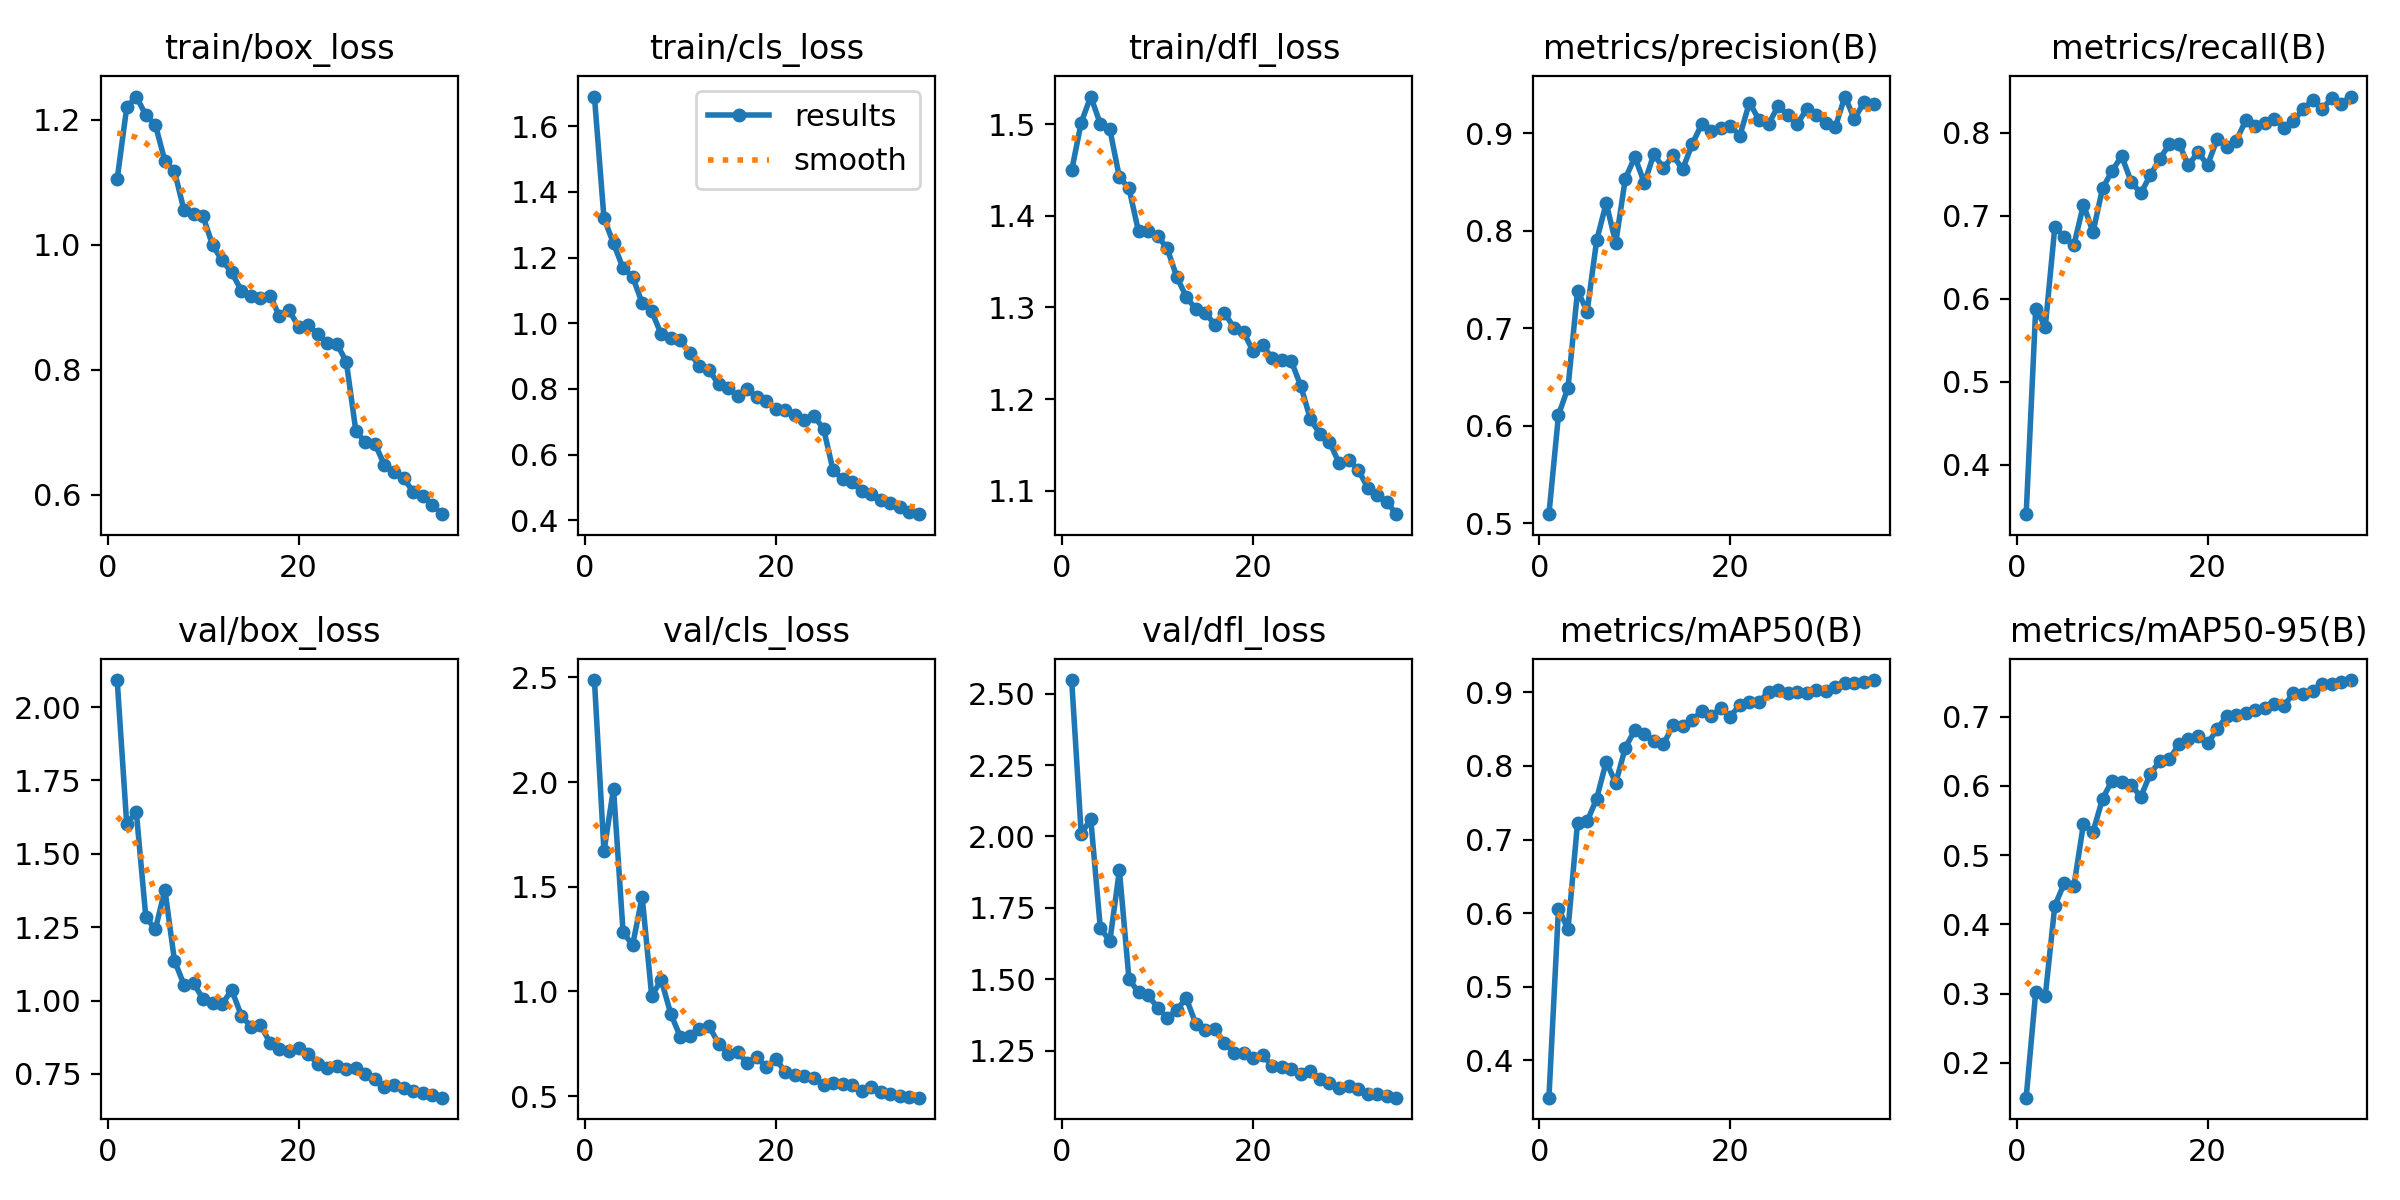

Values plotted in this chart, from the file beside it:
epoch, time, train/box_loss, train/cls_loss, train/dfl_loss, metrics/precision(B), metrics/recall(B), metrics/mAP50(B), metrics/mAP50-95(B), val/box_loss, val/cls_loss, val/dfl_loss, lr/pg0, lr/pg1, lr/pg2
1, 69.86, 1.105, 1.69, 1.45, 0.5094, 0.3405, 0.349, 0.1496, 2.092, 2.487, 2.547, 0.0006626, 0.0006626, 0.0006626
2, 143, 1.22, 1.32, 1.502, 0.611, 0.5882, 0.6062, 0.3025, 1.601, 1.669, 2.009, 0.001292, 0.001292, 0.001292
3, 204.5, 1.237, 1.243, 1.53, 0.6393, 0.5659, 0.578, 0.2964, 1.644, 1.968, 2.061, 0.001883, 0.001883, 0.001883
4, 271.8, 1.208, 1.168, 1.5, 0.7388, 0.6864, 0.7231, 0.4267, 1.285, 1.284, 1.679, 0.00183, 0.00183, 0.00183
5, 332.8, 1.192, 1.142, 1.494, 0.7173, 0.6741, 0.7245, 0.4597, 1.242, 1.221, 1.634, 0.001774, 0.001774, 0.001774
6, 394, 1.134, 1.062, 1.442, 0.7903, 0.6648, 0.7556, 0.4557, 1.378, 1.452, 1.881, 0.001717, 0.001717, 0.001717
7, 453.7, 1.118, 1.036, 1.43, 0.8285, 0.7132, 0.8058, 0.5449, 1.136, 0.9785, 1.501, 0.001661, 0.001661, 0.001661
8, 514.7, 1.056, 0.9664, 1.383, 0.7877, 0.6802, 0.7769, 0.5335, 1.054, 1.055, 1.454, 0.001604, 0.001604, 0.001604
9, 575.3, 1.05, 0.955, 1.383, 0.8535, 0.7331, 0.8248, 0.5812, 1.059, 0.8927, 1.444, 0.001547, 0.001547, 0.001547
10, 639.3, 1.046, 0.9485, 1.378, 0.8759, 0.7538, 0.8489, 0.6076, 1.005, 0.7834, 1.401, 0.001491, 0.001491, 0.001491
11, 700.4, 0.9993, 0.9089, 1.365, 0.849, 0.772, 0.843, 0.606, 0.9931, 0.7895, 1.365, 0.001434, 0.001434, 0.001434
12, 761.5, 0.9751, 0.8699, 1.334, 0.879, 0.741, 0.8337, 0.6017, 0.9882, 0.8228, 1.393, 0.001378, 0.001378, 0.001378
13, 822.3, 0.9561, 0.8578, 1.311, 0.864, 0.727, 0.8299, 0.5838, 1.036, 0.8351, 1.434, 0.001321, 0.001321, 0.001321
14, 883.5, 0.9271, 0.8146, 1.298, 0.8777, 0.7486, 0.8552, 0.6175, 0.9487, 0.7515, 1.344, 0.001265, 0.001265, 0.001265
15, 948.5, 0.9187, 0.8022, 1.294, 0.8631, 0.7686, 0.854, 0.6354, 0.9113, 0.7028, 1.322, 0.001208, 0.001208, 0.001208
16, 1009, 0.9145, 0.78, 1.281, 0.889, 0.786, 0.8624, 0.6384, 0.918, 0.7088, 1.326, 0.001151, 0.001151, 0.001151
17, 1069, 0.9189, 0.799, 1.294, 0.9094, 0.7868, 0.8745, 0.6596, 0.8558, 0.661, 1.277, 0.001095, 0.001095, 0.001095
18, 1130, 0.8862, 0.7756, 1.278, 0.9029, 0.7607, 0.8678, 0.6671, 0.8352, 0.6875, 1.242, 0.001038, 0.001038, 0.001038
19, 1191, 0.8952, 0.7648, 1.273, 0.9056, 0.7768, 0.8791, 0.672, 0.8276, 0.6376, 1.241, 0.0009817, 0.0009817, 0.0009817
20, 1255, 0.8695, 0.7394, 1.252, 0.9076, 0.7609, 0.867, 0.6611, 0.8375, 0.6794, 1.226, 0.0009251, 0.0009251, 0.0009251
21, 1316, 0.8723, 0.7362, 1.258, 0.8976, 0.7922, 0.8836, 0.6814, 0.8194, 0.614, 1.236, 0.0008686, 0.0008686, 0.0008686
22, 1379, 0.8573, 0.7212, 1.245, 0.9317, 0.783, 0.8866, 0.7008, 0.7835, 0.6003, 1.195, 0.000812, 0.000812, 0.000812
23, 1439, 0.8427, 0.7065, 1.243, 0.914, 0.7903, 0.8864, 0.7016, 0.7708, 0.5974, 1.192, 0.0007554, 0.0007554, 0.0007554
24, 1500, 0.8419, 0.7164, 1.242, 0.9093, 0.8147, 0.901, 0.705, 0.7773, 0.5878, 1.184, 0.0006989, 0.0006989, 0.0006989
25, 1565, 0.8133, 0.6796, 1.214, 0.9282, 0.8083, 0.9032, 0.7099, 0.7669, 0.5539, 1.167, 0.0006423, 0.0006423, 0.0006423
26, 1626, 0.7025, 0.5518, 1.178, 0.9192, 0.8121, 0.8994, 0.7123, 0.7697, 0.5617, 1.181, 0.0005857, 0.0005857, 0.0005857
27, 1685, 0.6841, 0.5263, 1.162, 0.9095, 0.8169, 0.9008, 0.718, 0.7484, 0.5575, 1.15, 0.0005291, 0.0005291, 0.0005291
28, 1744, 0.6818, 0.5155, 1.153, 0.9252, 0.8052, 0.8986, 0.7158, 0.7327, 0.5529, 1.137, 0.0004726, 0.0004726, 0.0004726
29, 1802, 0.6477, 0.4888, 1.13, 0.9186, 0.8144, 0.9036, 0.7334, 0.7036, 0.5253, 1.12, 0.000416, 0.000416, 0.000416
30, 1862, 0.6372, 0.4809, 1.134, 0.9106, 0.828, 0.9023, 0.733, 0.7106, 0.5426, 1.127, 0.0003594, 0.0003594, 0.0003594
31, 1924, 0.6267, 0.4613, 1.123, 0.9066, 0.8397, 0.9079, 0.7373, 0.7011, 0.5213, 1.116, 0.0003029, 0.0003029, 0.0003029
32, 1983, 0.6053, 0.4515, 1.103, 0.9379, 0.829, 0.9131, 0.7466, 0.6908, 0.5093, 1.1, 0.0002463, 0.0002463, 0.0002463
33, 2042, 0.5976, 0.4395, 1.095, 0.9149, 0.8413, 0.9128, 0.7471, 0.6846, 0.5033, 1.099, 0.0001897, 0.0001897, 0.0001897
34, 2101, 0.5845, 0.4247, 1.088, 0.932, 0.8351, 0.9147, 0.7494, 0.6773, 0.4983, 1.091, 0.0001331, 0.0001331, 0.0001331
35, 2161, 0.5692, 0.4188, 1.074, 0.9301, 0.8436, 0.9169, 0.7527, 0.6689, 0.4931, 1.086, 7.65714e-05, 7.65714e-05, 7.65714e-05
